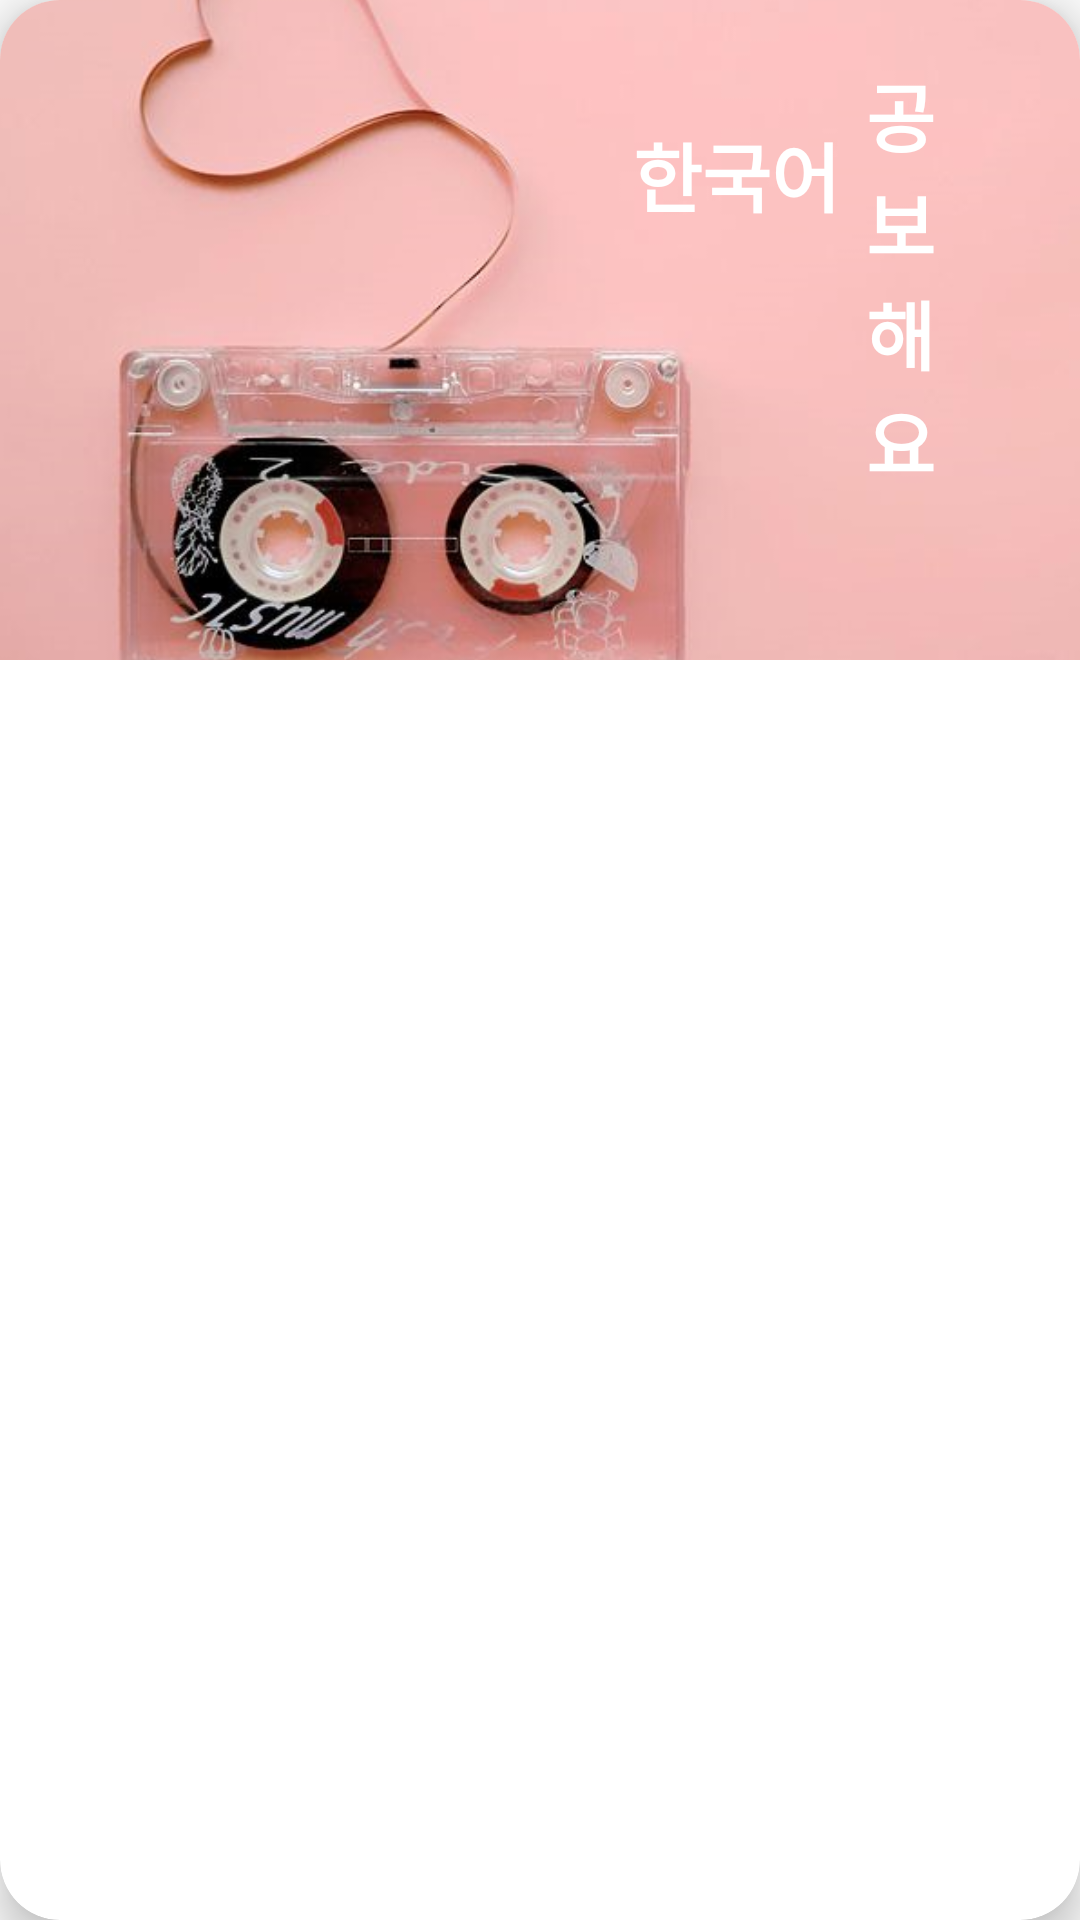

Reconstruct the res/layout file that produces this screen, plus the resources it refers to.
<!-- AndroidManifest.xml: application theme AppTheme -->
<!-- res/layout/main_header.xml -->
<?xml version="1.0" encoding="utf-8"?>
<androidx.cardview.widget.CardView xmlns:android="http://schemas.android.com/apk/res/android"
    xmlns:app="http://schemas.android.com/apk/res-auto"
    android:id="@+id/card_view_header"
    app:cardCornerRadius="@dimen/dimen_20"
    app:cardElevation="8dp"
    android:layout_width="match_parent"
    android:layout_height="wrap_content"
    android:layout_marginTop="@dimen/dimen_5">
    
    <RelativeLayout
        android:id="@+id/header"
        android:layout_width="match_parent"
        android:layout_height="@dimen/dimen_220">
        
        <ImageView
            android:layout_width="match_parent"
            android:layout_height="match_parent"
            android:contentDescription="@string/content_description"
            android:scaleType="centerCrop"
            android:src="@drawable/banner_home" />
        
        <TextView
            android:id="@+id/tv_logo"
            style="@style/StyleBigLargeBold"
            android:layout_width="wrap_content"
            android:layout_height="wrap_content"
            android:layout_alignParentEnd="true"
            android:layout_alignParentRight="true"
            android:layout_marginTop="40dp"
            android:layout_marginEnd="@dimen/dimen_80"
            android:layout_marginRight="@dimen/dimen_80"
            android:gravity="center"
            android:text="@string/name_logo" />
        
        <TextView
            style="@style/StyleBigLargeBold"
            android:layout_width="@dimen/dimen_40"
            android:layout_height="wrap_content"
            android:layout_alignParentEnd="true"
            android:layout_alignParentRight="true"
            android:layout_marginTop="@dimen/dimen_20"
            android:layout_marginEnd="@dimen/dimen_40"
            android:layout_marginRight="@dimen/dimen_40"
            android:gravity="center"
            android:text="@string/name_logo2" />
    </RelativeLayout>

</androidx.cardview.widget.CardView>
<!-- resources referenced by this layout -->
<resources>
  <dimen name="dimen_20">20dp</dimen>
  <dimen name="dimen_220">220dp</dimen>
  <dimen name="dimen_40">40dp</dimen>
  <dimen name="dimen_5">5dp</dimen>
  <dimen name="dimen_80">80dp</dimen>
  <!-- drawable banner_home: png bitmap (drawable, 263641 bytes) -->
  <string name="content_description">image not exit</string>
  <string name="name_logo">한국어</string>
  <string name="name_logo2">공보해요</string>
  <style name="StyleBigLargeBold">
          <item name="android:textColor">@color/colorWhile</item>
          <item name="android:fontFamily">sans-serif-black</item>
          <item name="android:textSize">25sp</item>
      </style>
  <style name="AppTheme" parent="Theme.AppCompat.Light.NoActionBar">
          
          <item name="colorPrimary">@color/colorPrimary</item>
          <item name="colorPrimaryDark">@color/colorPrimaryDark</item>
          <item name="colorAccent">@color/colorAccent</item>
      </style>
  <color name="colorWhile">#FFFFFF</color>
  <color name="colorPrimary">#008577</color>
  <color name="colorPrimaryDark">#00574B</color>
  <color name="colorAccent">#D81B60</color>
</resources>
